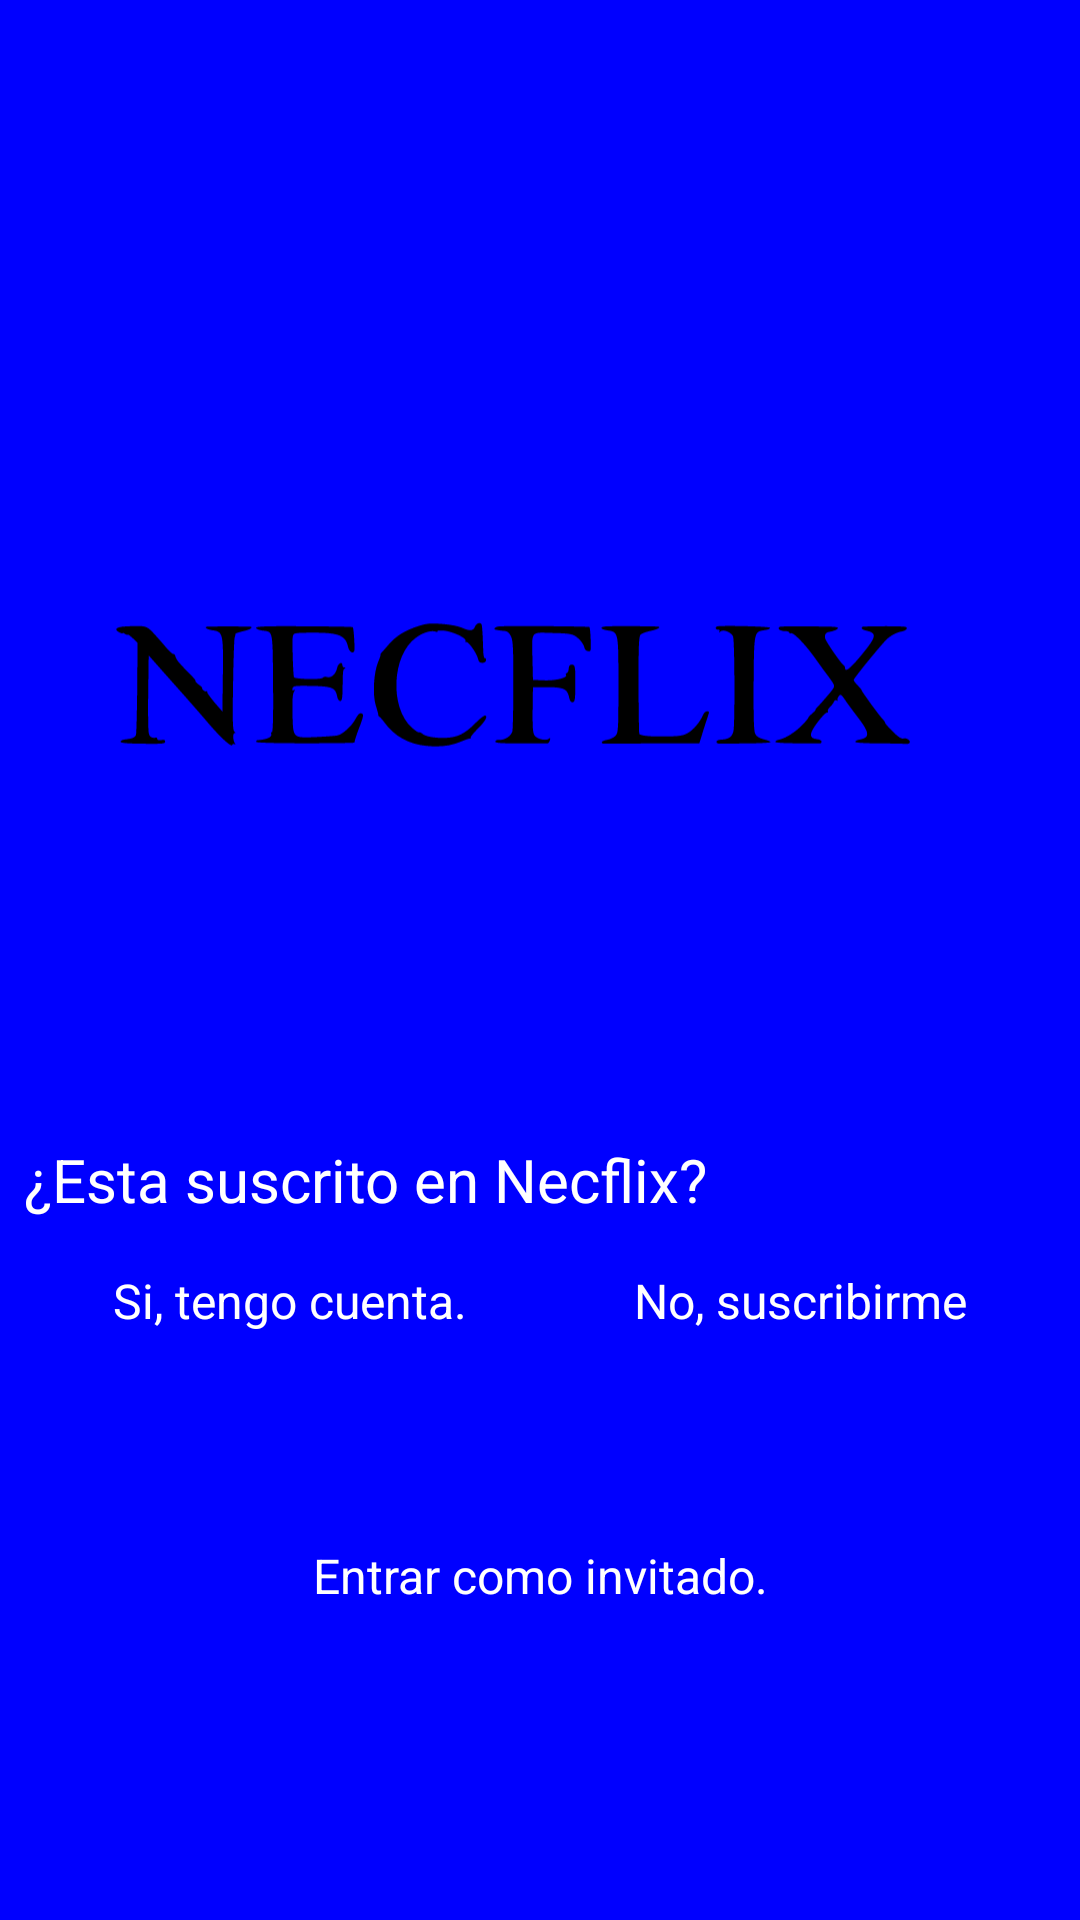

Reconstruct the res/layout file that produces this screen, plus the resources it refers to.
<!-- AndroidManifest.xml: application theme Theme.NECFLIX -->
<!-- res/layout/login_fragment.xml -->
<?xml version="1.0" encoding="utf-8"?>
<LinearLayout xmlns:android="http://schemas.android.com/apk/res/android"
    xmlns:app="http://schemas.android.com/apk/res-auto"
    xmlns:tools="http://schemas.android.com/tools"
    android:layout_width="match_parent"
    android:layout_height="match_parent"
    android:gravity="center"
    android:orientation="vertical"
    android:background="@color/backgroudFriendly"
    android:padding="8dp"
    tools:context=".ui.login.LoginFragment">

    <ImageView
        android:id="@+id/logo_necflix"
        android:layout_width="match_parent"
        android:layout_height="wrap_content"
        android:layout_marginBottom="16dp"
        android:src="@drawable/ic_necflix" />

    <TextView
        android:id="@+id/subscribe"
        android:layout_width="match_parent"
        android:layout_height="wrap_content"
        android:textColor="@color/backgroudFriendlyText"
        android:textSize="20sp"
        android:layout_marginBottom="12dp"
        android:text="@string/esta_suscrito_en_necflix" />

    <LinearLayout
        android:id="@+id/yesNo"
        android:layout_width="match_parent"
        android:layout_height="wrap_content"
        android:orientation="horizontal"
        android:padding="4dp"
        android:layout_marginBottom="6dp">

        <TextView
            android:id="@+id/yes"
            android:clickable="true"
            android:focusable="true"
            android:layout_width="wrap_content"
            android:layout_height="wrap_content"
            android:layout_weight="1"
            android:textSize="16sp"
            android:textAlignment="center"
            android:layout_marginEnd="4dp"
            android:textColor="@color/backgroudFriendlyText"
            android:text="@string/si_tengo_cuenta" />

        <TextView
            android:id="@+id/no"
            android:clickable="true"
            android:focusable="true"
            android:layout_width="wrap_content"
            android:layout_height="wrap_content"
            android:layout_weight="1"
            android:textSize="16sp"
            android:textAlignment="center"
            android:textColor="@color/backgroudFriendlyText"
            android:text="@string/no_suscribirme" />
    </LinearLayout>

    <TextView
        android:id="@+id/invitado"
        android:clickable="true"
        android:focusable="true"
        android:layout_width="wrap_content"
        android:layout_height="wrap_content"
        android:layout_marginTop="60dp"
        android:textSize="16sp"
        android:textAlignment="center"
        android:textColor="@color/backgroudFriendlyText"
        android:text="@string/entrar_como_invitado" />
    <LinearLayout
        android:id="@+id/accounts"
        android:layout_width="match_parent"
        android:layout_height="wrap_content"
        android:visibility="gone"
        android:orientation="vertical"
        android:gravity="center"
        android:padding="4dp">

        <androidx.recyclerview.widget.RecyclerView
            android:id="@+id/accountsImages"
            android:layout_width="match_parent"
            android:layout_height="wrap_content"
            android:padding="4dp"
            android:layout_marginBottom="16dp"/>

        <com.google.android.material.textfield.TextInputLayout
            android:id="@+id/password"
            android:layout_width="match_parent"
            android:layout_height="wrap_content"
            android:hint="@string/password"
            style="@style/Widget.MaterialComponents.TextInputLayout.OutlinedBox"
            app:startIconDrawable="@drawable/ic_baseline_lock_24"
            app:endIconMode="password_toggle">
            <com.google.android.material.textfield.TextInputEditText
                android:id="@+id/passwordTiped"
                android:layout_width="match_parent"
                android:layout_height="wrap_content"
                android:inputType="textPassword"/>

        </com.google.android.material.textfield.TextInputLayout>

        <Button
            android:id="@+id/btn_init_session"
            android:layout_width="wrap_content"
            android:layout_height="wrap_content"
            android:layout_marginBottom="16dp"
            android:backgroundTint="@color/backgroudFriendlyBoton"
            android:textColor="@color/backgroudFriendlyText"
            android:clickable="false"
            android:text="@string/iniciar_sesion"/>
    </LinearLayout>
</LinearLayout>
<!-- resources referenced by this layout -->
<resources>
  <color name="backgroudFriendly">#0000FF</color>
  <color name="backgroudFriendlyBoton">#00137E</color>
  <color name="backgroudFriendlyText">#FFFFFF</color>
  <!-- drawable ic_baseline_lock_24 (drawable) -->
  <vector android:height="24dp" android:tint="#00A6FF"
      android:viewportHeight="24" android:viewportWidth="24"
      android:width="24dp" xmlns:android="http://schemas.android.com/apk/res/android">
      <path android:fillColor="@android:color/white" android:pathData="M18,8h-1L17,6c0,-2.76 -2.24,-5 -5,-5S7,3.24 7,6v2L6,8c-1.1,0 -2,0.9 -2,2v10c0,1.1 0.9,2 2,2h12c1.1,0 2,-0.9 2,-2L20,10c0,-1.1 -0.9,-2 -2,-2zM12,17c-1.1,0 -2,-0.9 -2,-2s0.9,-2 2,-2 2,0.9 2,2 -0.9,2 -2,2zM15.1,8L8.9,8L8.9,6c0,-1.71 1.39,-3.1 3.1,-3.1 1.71,0 3.1,1.39 3.1,3.1v2z"/>
  </vector>
  <!-- drawable ic_necflix: vector/xml drawable (drawable, 7066 chars, omitted) -->
  <string name="entrar_como_invitado">Entrar como invitado.</string>
  <string name="esta_suscrito_en_necflix">¿Esta suscrito en Necflix?</string>
  <string name="iniciar_sesion">Iniciar sesion</string>
  <string name="no_suscribirme">No, suscribirme</string>
  <string name="password">password</string>
  <string name="si_tengo_cuenta">Si, tengo cuenta.</string>
  <style name="Theme.NECFLIX" parent="Theme.MaterialComponents.DayNight.DarkActionBar">
          
          <item name="colorPrimary">@color/purple_500</item>
          <item name="colorPrimaryVariant">@color/purple_700</item>
          <item name="colorOnPrimary">@color/white</item>
          
          <item name="colorSecondary">@color/teal_200</item>
          <item name="colorSecondaryVariant">@color/teal_700</item>
          <item name="colorOnSecondary">@color/black</item>
          
          <item name="android:statusBarColor" tools:targetApi="l">?attr/colorPrimaryVariant</item>
          
      </style>
  <color name="purple_500">#FF6200EE</color>
  <color name="purple_700">#FF3700B3</color>
  <color name="white">#FFFFFFFF</color>
  <color name="teal_200">#FF03DAC5</color>
  <color name="teal_700">#FF018786</color>
  <color name="black">#FF000000</color>
</resources>
